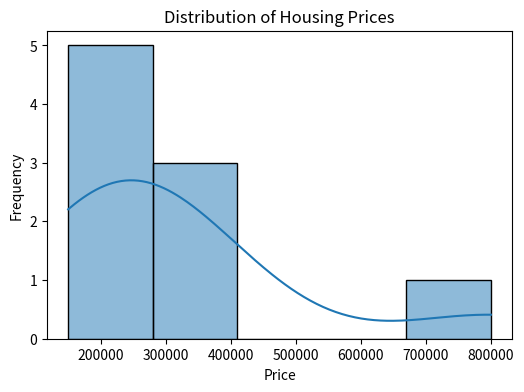
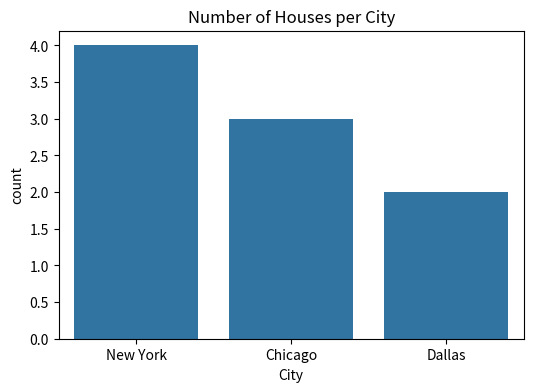

The script that saved these images, in order:
import pandas as pd
import seaborn as sns
import matplotlib.pyplot as plt

# Example housing dataset
data = {
    "Price": [150000, 180000, 200000, 220000, 250000, 300000, 350000, 400000, 800000],
    "City": ["New York", "Chicago", "Chicago", "New York", "Dallas", "Dallas", "New York", "Chicago", "New York"]
}

df = pd.DataFrame(data)

# -----------------------------
# 1️⃣ Histogram + KDE (Price)
# -----------------------------
plt.figure(figsize=(6,4))
sns.histplot(df["Price"], kde=True)
plt.title("Distribution of Housing Prices")
plt.xlabel("Price")
plt.ylabel("Frequency")
plt.show()

# -----------------------------
# 2️⃣ Skewness & Kurtosis
# -----------------------------
print("Skewness:", df["Price"].skew())
print("Kurtosis:", df["Price"].kurt())

# -----------------------------
# 3️⃣ Count Plot (City)
# -----------------------------
plt.figure(figsize=(6,4))
sns.countplot(x="City", data=df)
plt.title("Number of Houses per City")
plt.show()
